Run: headless pygame with SDL's dummy video driver; simulated clock (each Clock.tick advances the game by its frame time, no real sleeping); random seed 0; keys injected as events and as key.get_pressed() state; no mouse input.
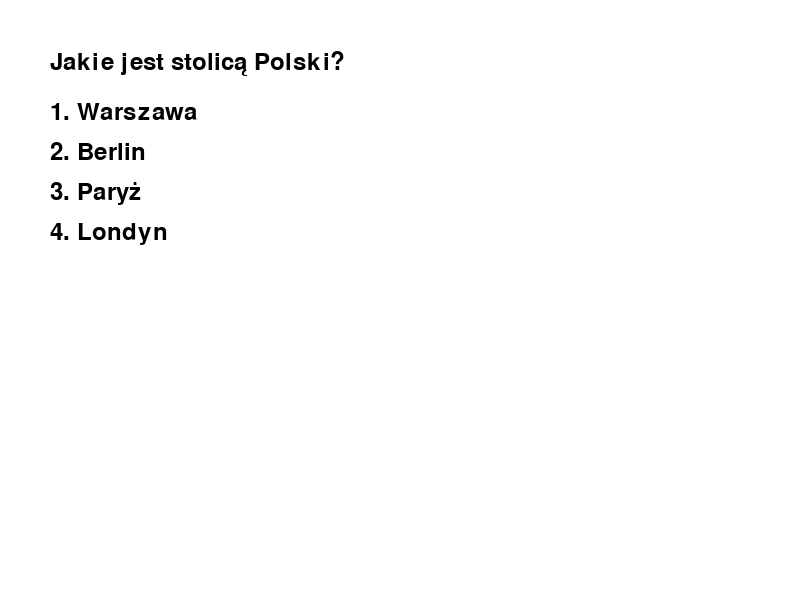
Frame 1 of 4 · flips 1–60 · no input
Frame 2 of 4 · flips 61–180 · tapped SPACE, RETURN · held RIGHT (→), D · screen unchanged from frame 1, image omitted
Frame 3 of 4 · flips 181–300 · held DOWN (↓), S · screen unchanged from frame 2, image omitted
Frame 4 of 4 · flips 301–420 · held LEFT (←), A, UP (↑), W · screen unchanged from frame 3, image omitted

The pygame program that drew these frames:

import pygame
import sys
import random

WIDTH = 800
HEIGHT = 600

class Question:
    def __init__(self, question, options, answer):
        self.question = question
        self.options = options
        self.answer = answer

class QuizGame:
    def __init__(self):
        pygame.init()
        self.screen = pygame.display.set_mode((WIDTH, HEIGHT))
        pygame.display.set_caption("Quiz Game")
        self.clock = pygame.time.Clock()
        self.font = pygame.font.Font(None, 36)

        self.questions = self.load_questions()
        self.current_question_index = 0
        self.score = 0

    def load_questions(self):
        # Przykładowe pytania
        return [
            Question("Jakie jest stolicą Polski?", ["Warszawa", "Berlin", "Paryż", "Londyn"], "Warszawa"),
            Question("Ile to 2 + 2?", ["3", "4", "5", "6"], "4"),
            Question("Który kontynent jest największy?", ["Afryka", "Azja", "Europa", "Ameryka"], "Azja"),
        ]

    def run(self):
        while True:
            for event in pygame.event.get():
                if event.type == pygame.QUIT:
                    pygame.quit()
                    sys.exit()

                if event.type == pygame.KEYDOWN:
                    if event.key == pygame.K_1:
                        self.check_answer(0)
                    elif event.key == pygame.K_2:
                        self.check_answer(1)
                    elif event.key == pygame.K_3:
                        self.check_answer(2)
                    elif event.key == pygame.K_4:
                        self.check_answer(3)

            self.screen.fill((255, 255, 255))
            self.display_question()
            pygame.display.flip()
            self.clock.tick(60)

    def display_question(self):
        if self.current_question_index < len(self.questions):
            question = self.questions[self.current_question_index]
            question_text = self.font.render(question.question, True, (0, 0, 0))
            self.screen.blit(question_text, (50, 50))

            for index, option in enumerate(question.options):
                option_text = self.font.render(f"{index + 1}. {option}", True, (0, 0, 0))
                self.screen.blit(option_text, (50, 100 + index * 40))

        else:
            self.display_score()

    def check_answer(self, selected_index):
        question = self.questions[self.current_question_index]
        if question.options[selected_index] == question.answer:
            self.score += 1

        self.current_question_index += 1

    def display_score(self):
        score_text = self.font.render(f"Twój wynik: {self.score}/{len(self.questions)}", True, (0, 0, 0))
        self.screen.fill((255, 255, 255))
        self.screen.blit(score_text, (WIDTH // 2 - score_text.get_width() // 2, HEIGHT // 2))

if __name__ == "__main__":
    game = QuizGame()
    game.run()
